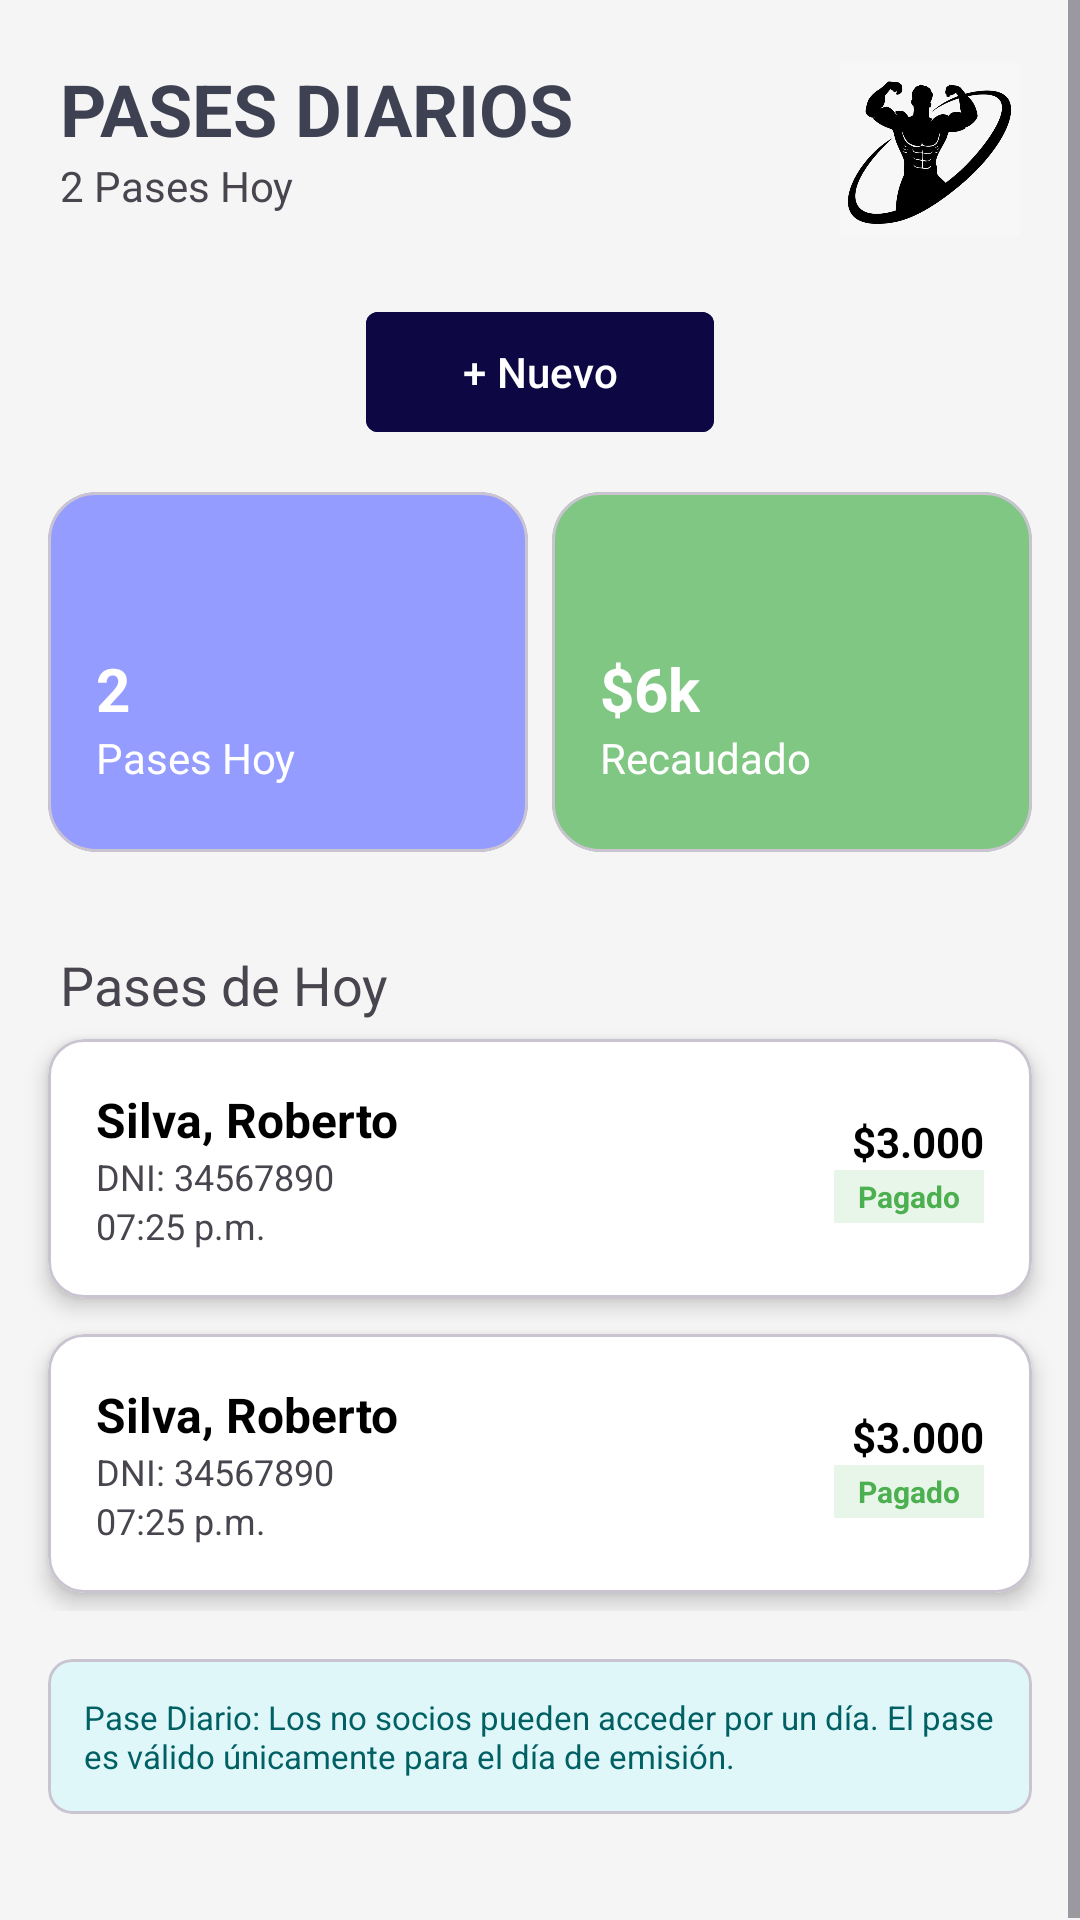

Write the Android layout XML for this screen, with the resource values it uses.
<!-- AndroidManifest.xml: application theme Theme.ClubDeportivoDAM -->
<!-- res/layout/activity_pase_diario.xml -->
<?xml version="1.0" encoding="utf-8"?>
<ScrollView xmlns:android="http://schemas.android.com/apk/res/android"
    xmlns:app="http://schemas.android.com/apk/res-auto"
    android:layout_width="match_parent"
    android:layout_height="match_parent"
    android:background="#F5F5F5"
    android:fillViewport="true">

    <LinearLayout
        android:layout_width="match_parent"
        android:layout_height="wrap_content"
        android:orientation="vertical"
        android:paddingBottom="20dp">

        <RelativeLayout
            android:layout_width="match_parent"
            android:layout_height="wrap_content"
            android:padding="20dp">
            <LinearLayout
                android:layout_width="wrap_content"
                android:layout_height="wrap_content"
                android:orientation="vertical">
                <TextView
                    android:layout_width="wrap_content"
                    android:layout_height="wrap_content"
                    android:text="PASES DIARIOS"
                    android:textColor="#3E4152"
                    android:textSize="24sp"
                    android:textStyle="bold" />
                <TextView
                    android:layout_width="wrap_content"
                    android:layout_height="wrap_content"
                    android:text="2 Pases Hoy" />
            </LinearLayout>
            <ImageView
                android:layout_width="60dp"
                android:layout_height="60dp"
                android:layout_alignParentEnd="true"
                android:src="@drawable/logo_gym" /> </RelativeLayout>

        <com.google.android.material.button.MaterialButton
            android:id="@+id/btnNuevoPase"
            android:layout_width="wrap_content"
            android:layout_height="wrap_content"
            android:layout_gravity="center"
            android:backgroundTint="#0D0844"
            android:paddingHorizontal="32dp"
            android:text="+ Nuevo"
            android:textAllCaps="false"
            app:cornerRadius="4dp" />

        <LinearLayout
            android:layout_width="match_parent"
            android:layout_height="wrap_content"
            android:orientation="horizontal"
            android:padding="12dp"
            android:weightSum="2">

            <com.google.android.material.card.MaterialCardView
                android:layout_width="0dp"
                android:layout_height="120dp"
                android:layout_weight="1"
                android:layout_margin="4dp"
                app:cardBackgroundColor="#949CFF"
                app:cardCornerRadius="16dp">
                <LinearLayout
                    android:layout_width="match_parent"
                    android:layout_height="match_parent"
                    android:gravity="center|start"
                    android:padding="16dp"
                    android:orientation="vertical">
                    <ImageView android:layout_width="30dp" android:layout_height="30dp" android:src="@drawable/ic_calendar" app:tint="@color/white"/>
                    <TextView android:layout_width="wrap_content" android:layout_height="wrap_content" android:text="2" android:textColor="@color/white" android:textSize="20sp" android:textStyle="bold" />
                    <TextView android:layout_width="wrap_content" android:layout_height="wrap_content" android:text="Pases Hoy" android:textColor="@color/white" />
                </LinearLayout>
            </com.google.android.material.card.MaterialCardView>

            <com.google.android.material.card.MaterialCardView
                android:layout_width="0dp"
                android:layout_height="120dp"
                android:layout_weight="1"
                android:layout_margin="4dp"
                app:cardBackgroundColor="#81C784"
                app:cardCornerRadius="16dp">
                <LinearLayout
                    android:layout_width="match_parent"
                    android:layout_height="match_parent"
                    android:gravity="center|start"
                    android:padding="16dp"
                    android:orientation="vertical">
                    <ImageView android:layout_width="30dp" android:layout_height="30dp" android:src="@drawable/ic_money" app:tint="@color/white" />
                    <TextView android:layout_width="wrap_content" android:layout_height="wrap_content" android:text="$6k" android:textColor="@color/white" android:textSize="20sp" android:textStyle="bold" />
                    <TextView android:layout_width="wrap_content" android:layout_height="wrap_content" android:text="Recaudado" android:textColor="@color/white" />
                </LinearLayout>
            </com.google.android.material.card.MaterialCardView>
        </LinearLayout>

        <TextView
            android:layout_width="wrap_content"
            android:layout_height="wrap_content"
            android:layout_marginStart="20dp"
            android:layout_marginTop="16dp"
            android:text="Pases de Hoy"
            android:textSize="18sp" />

        <LinearLayout
            android:id="@+id/container_pases"
            android:layout_width="match_parent"
            android:layout_height="wrap_content"
            android:orientation="vertical">
            <include layout="@layout/item_pase_diario" />
            <include layout="@layout/item_pase_diario" />
        </LinearLayout>

        <com.google.android.material.card.MaterialCardView
            android:layout_width="match_parent"
            android:layout_height="wrap_content"
            android:layout_margin="16dp"
            app:cardBackgroundColor="#E0F7FA"
            app:cardCornerRadius="8dp"
            app:cardElevation="0dp">
            <TextView
                android:layout_width="match_parent"
                android:layout_height="wrap_content"
                android:padding="12dp"
                android:text="Pase Diario: Los no socios pueden acceder por un día. El pase es válido únicamente para el día de emisión."
                android:textColor="#006064"
                android:textSize="11sp" />
        </com.google.android.material.card.MaterialCardView>

    </LinearLayout>
</ScrollView>
<!-- res/layout/item_pase_diario.xml (included above) -->
<?xml version="1.0" encoding="utf-8"?>
<com.google.android.material.card.MaterialCardView
    xmlns:android="http://schemas.android.com/apk/res/android"
    xmlns:app="http://schemas.android.com/apk/res-auto"
    android:layout_width="match_parent"
    android:layout_height="wrap_content"
    android:layout_marginHorizontal="16dp"
    android:layout_marginVertical="6dp"
    app:cardBackgroundColor="@android:color/white"
    app:cardCornerRadius="12dp"
    app:cardElevation="4dp">

    <RelativeLayout
        android:layout_width="match_parent"
        android:layout_height="wrap_content"
        android:padding="16dp">

        <LinearLayout
            android:layout_width="wrap_content"
            android:layout_height="wrap_content"
            android:orientation="vertical">
            <TextView
                android:id="@+id/tvNombrePase"
                android:layout_width="wrap_content"
                android:layout_height="wrap_content"
                android:text="Silva, Roberto"
                android:textColor="#000000"
                android:textSize="16sp"
                android:textStyle="bold" />
            <TextView
                android:id="@+id/tvDniPase"
                android:layout_width="wrap_content"
                android:layout_height="wrap_content"
                android:text="DNI: 34567890"
                android:textSize="12sp" />
            <TextView
                android:id="@+id/tvHoraPase"
                android:layout_width="wrap_content"
                android:layout_height="wrap_content"
                android:text="07:25 p.m."
                android:textSize="12sp" />
        </LinearLayout>

        <LinearLayout
            android:layout_width="wrap_content"
            android:layout_height="wrap_content"
            android:layout_alignParentEnd="true"
            android:layout_centerVertical="true"
            android:gravity="end"
            android:orientation="vertical">
            <TextView
                android:layout_width="wrap_content"
                android:layout_height="wrap_content"
                android:text="$3.000"
                android:textColor="#000000"
                android:textStyle="bold" />
            <TextView
                android:layout_width="wrap_content"
                android:layout_height="wrap_content"
                android:background="#E8F5E9"
                android:paddingHorizontal="8dp"
                android:paddingVertical="2dp"
                android:text="Pagado"
                android:textColor="#4CAF50"
                android:textSize="10sp"
                android:textStyle="bold" />
        </LinearLayout>
    </RelativeLayout>
</com.google.android.material.card.MaterialCardView>
<!-- resources referenced by this layout -->
<resources>
  <!-- drawable logo_gym: jpeg bitmap (drawable, 29684 bytes) -->
  <style name="Theme.ClubDeportivoDAM" parent="Base.Theme.ClubDeportivoDAM" />
  <style name="Base.Theme.ClubDeportivoDAM" parent="Theme.Material3.DayNight.NoActionBar">
          
          
      </style>
  <!-- not gathered from this repository: default colours our renderer supplied (Android Studio template values) -->
  <color name="white">#FFFFFFFF</color>
</resources>
